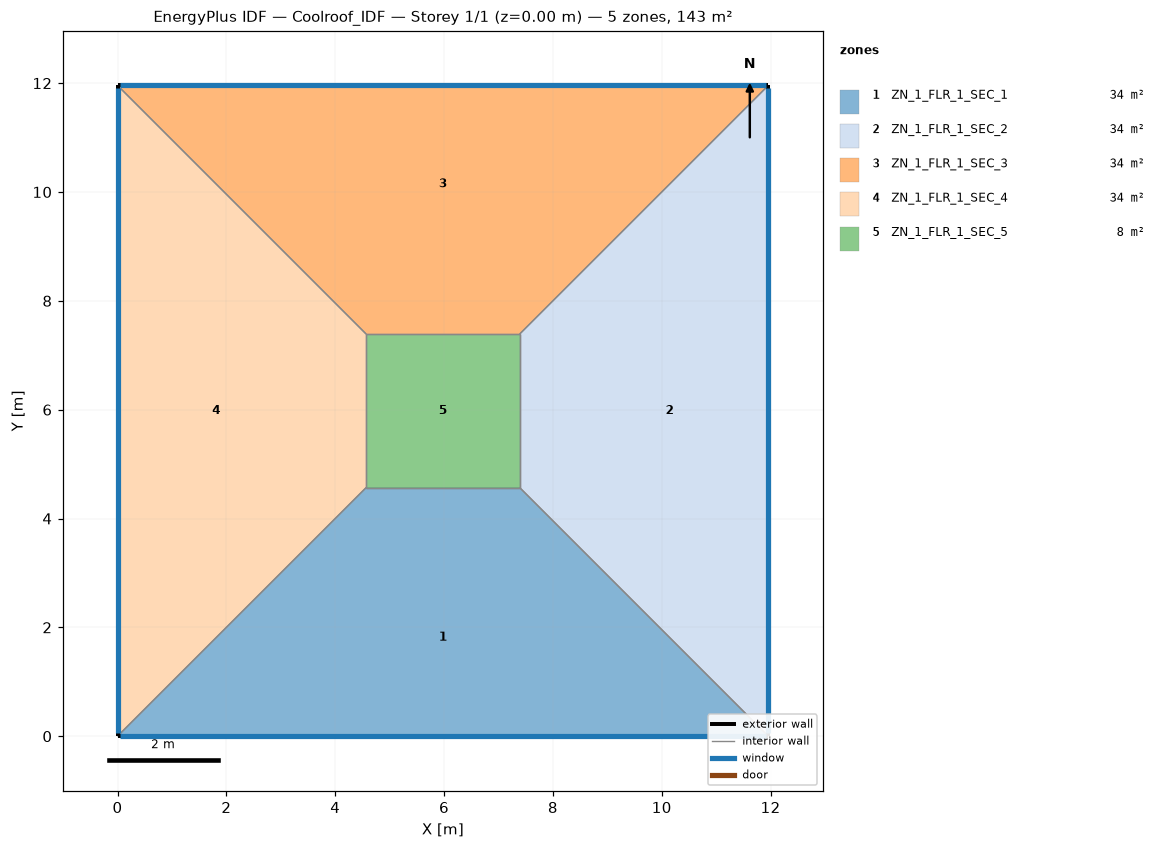
=== STOREY PLAN SPEC (per zone: floor XY polygon, exterior-wall plan segments, windows/doors) ===
zone 1: ZN_1_FLR_1_SEC_1  (33.8 m²)
  floor: (4.57, 4.57) (7.39, 4.57) (11.96, 0.00) (0.00, 0.00)
  exterior wall: (0.00, 0.00) – (11.96, 0.00)  [12.0 m]
    window: (0.05, 0.00) – (11.91, 0.00)  [5.0 m²]
  interior walls: 3
zone 2: ZN_1_FLR_1_SEC_2  (33.8 m²)
  floor: (7.39, 4.57) (7.39, 7.39) (11.96, 11.96) (11.96, 0.00)
  exterior wall: (11.96, 0.00) – (11.96, 11.96)  [12.0 m]
    window: (11.96, 0.05) – (11.96, 11.91)  [5.0 m²]
  interior walls: 3
zone 3: ZN_1_FLR_1_SEC_3  (33.8 m²)
  floor: (0.00, 11.96) (11.96, 11.96) (7.39, 7.39) (4.57, 7.39)
  exterior wall: (11.96, 11.96) – (0.00, 11.96)  [12.0 m]
    window: (11.91, 11.96) – (0.05, 11.96)  [5.0 m²]
  interior walls: 3
zone 4: ZN_1_FLR_1_SEC_4  (33.8 m²)
  floor: (0.00, 11.96) (4.57, 7.39) (4.57, 4.57) (0.00, 0.00)
  exterior wall: (0.00, 11.96) – (0.00, 0.00)  [12.0 m]
    window: (0.00, 11.91) – (0.00, 0.05)  [5.0 m²]
  interior walls: 3
zone 5: ZN_1_FLR_1_SEC_5  (7.9 m²)
  floor: (4.57, 7.39) (7.39, 7.39) (7.39, 4.57) (4.57, 4.57)
  interior walls: 4

=== DERIVED (storey summary) ===
Building: Coolroof_IDF
Storey: 1 of 1  (floor level z = 0.00 m)
Storey gross floor area: 143.0 m²
Zones on this storey: 5
  - ZN_1_FLR_1_SEC_1: floor 33.8 m²; exterior wall 12.0 m (41.9 m²); 1 window(s) 5.0 m²; WWR 12.0%
  - ZN_1_FLR_1_SEC_2: floor 33.8 m²; exterior wall 12.0 m (41.9 m²); 1 window(s) 5.0 m²; WWR 12.0%
  - ZN_1_FLR_1_SEC_3: floor 33.8 m²; exterior wall 12.0 m (41.9 m²); 1 window(s) 5.0 m²; WWR 12.0%
  - ZN_1_FLR_1_SEC_4: floor 33.8 m²; exterior wall 12.0 m (41.9 m²); 1 window(s) 5.0 m²; WWR 12.0%
  - ZN_1_FLR_1_SEC_5: floor 7.9 m²
Zone adjacency (shared interzone walls):
  - ZN_1_FLR_1_SEC_1 ↔ ZN_1_FLR_1_SEC_2
  - ZN_1_FLR_1_SEC_1 ↔ ZN_1_FLR_1_SEC_4
  - ZN_1_FLR_1_SEC_1 ↔ ZN_1_FLR_1_SEC_5
  - ZN_1_FLR_1_SEC_2 ↔ ZN_1_FLR_1_SEC_3
  - ZN_1_FLR_1_SEC_2 ↔ ZN_1_FLR_1_SEC_5
  - ZN_1_FLR_1_SEC_3 ↔ ZN_1_FLR_1_SEC_4
  - ZN_1_FLR_1_SEC_3 ↔ ZN_1_FLR_1_SEC_5
  - ZN_1_FLR_1_SEC_4 ↔ ZN_1_FLR_1_SEC_5